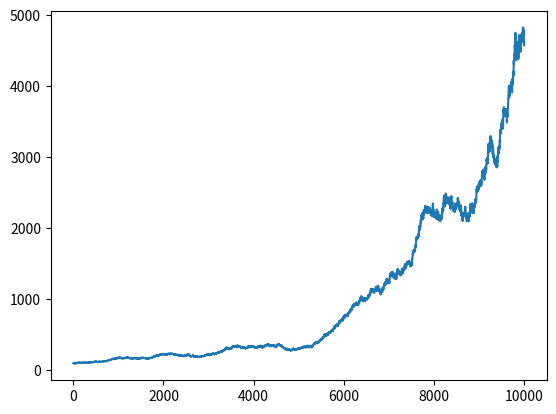

Write the Python code that produced this figure.

import numpy as np
import matplotlib.pyplot as plt

N_PRICES = 10_000
FIRST_PRICE = 100.0

# Annualized parameters
mu = 0.1 # pct per year
sigma = 0.1
steps_per_year = 252

# Convert to per-step parameters
dt = 1 / steps_per_year
prices = np.empty(N_PRICES)
prices[0] = FIRST_PRICE

for i in range(1, N_PRICES):
    Z = np.random.standard_normal()
    prices[i] = prices[i-1] * np.exp(
        (mu - 0.5 * sigma**2) * dt + sigma * np.sqrt(dt) * Z
    )


fig, ax = plt.subplots()
ax.plot(prices)
plt.show()